Run: headless pygame with SDL's dummy video driver; simulated clock (each Clock.tick advances the game by its frame time, no real sleeping); random seed 0; keys injected as events and as key.get_pressed() state; no mouse input.
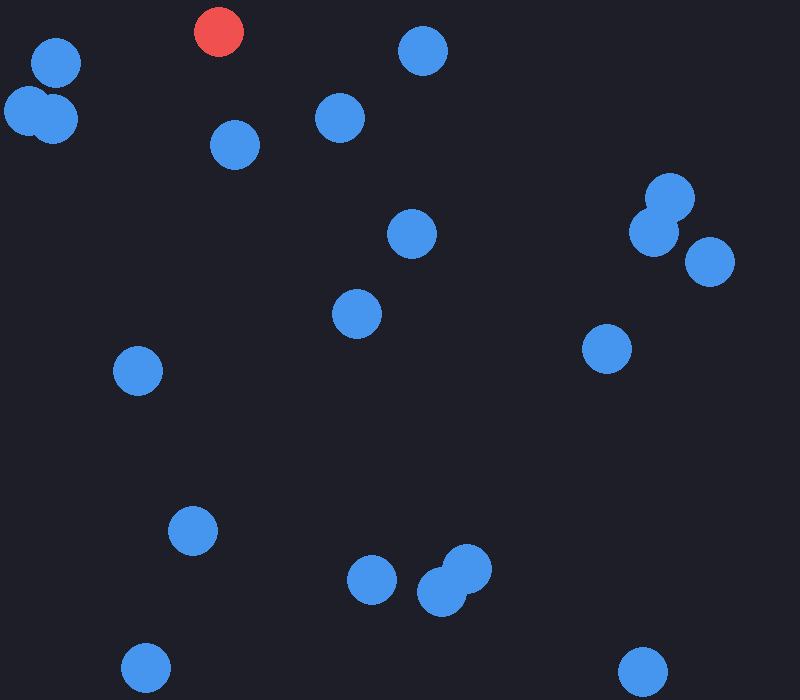
Frame 1 of 4 · flips 1–60 · no input
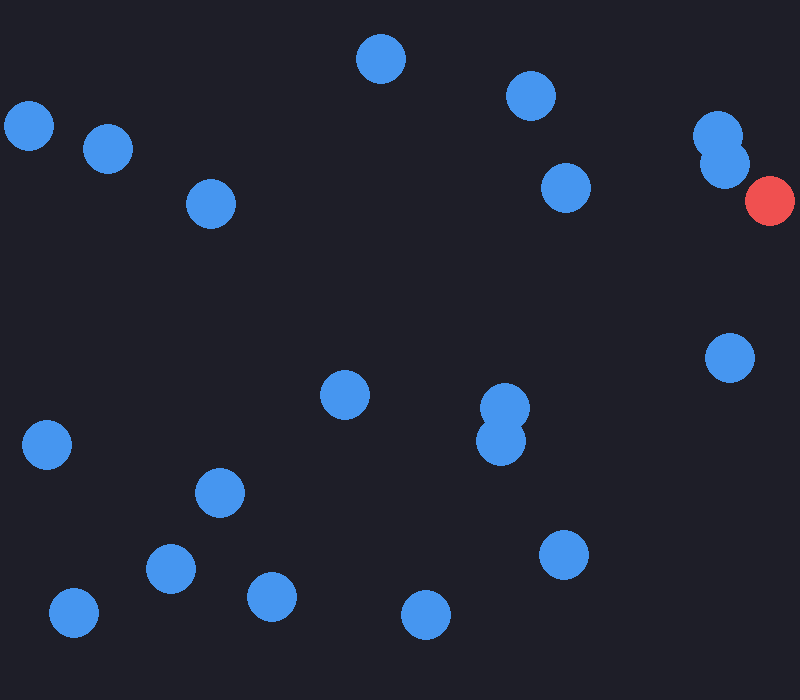
Frame 2 of 4 · flips 61–180 · tapped SPACE, RETURN · held RIGHT (→), D
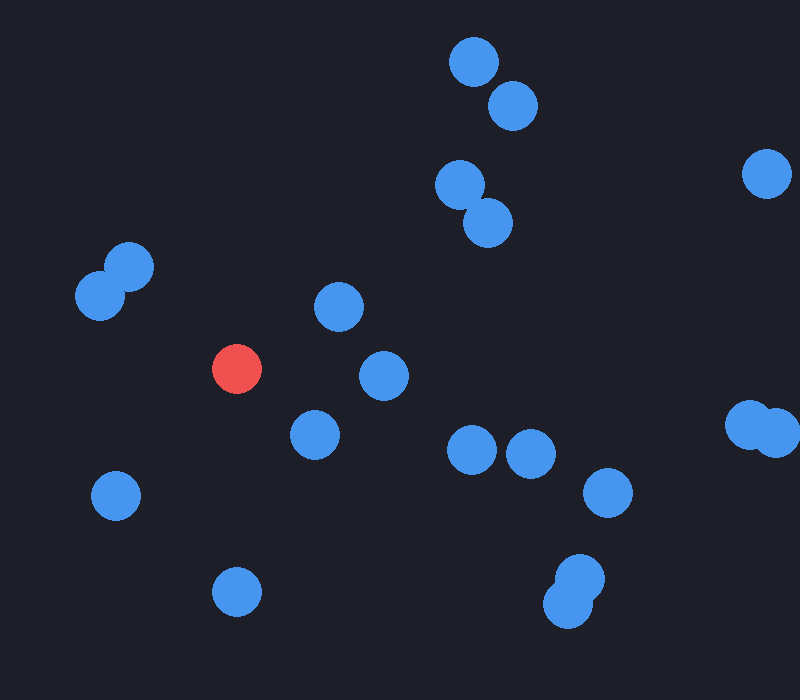
Frame 3 of 4 · flips 181–300 · held DOWN (↓), S
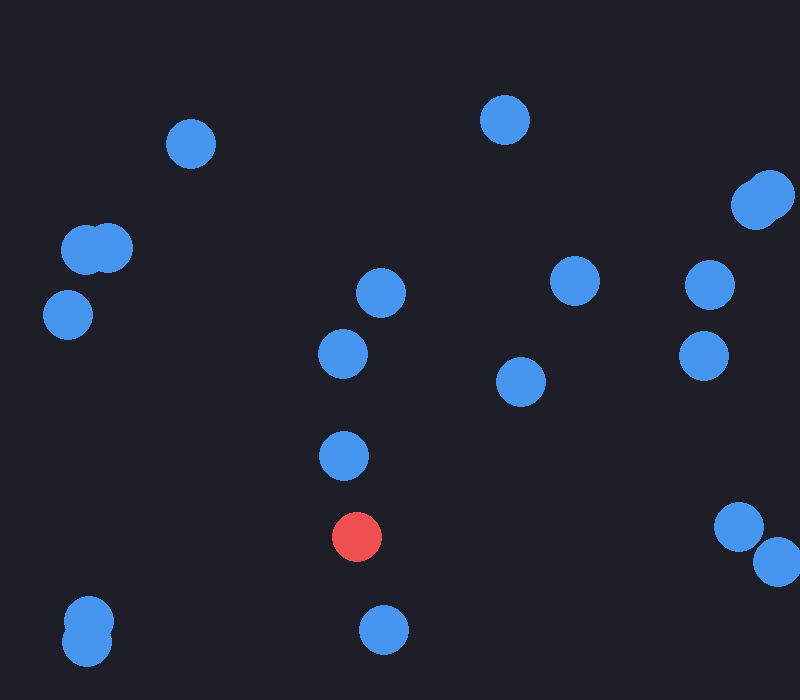
Frame 4 of 4 · flips 301–420 · held LEFT (←), A, UP (↑), W

The pygame program that drew these frames:

import pygame
import random
import math

pygame.init()
screen = pygame.display.set_mode((800, 700))
pygame.display.set_caption("Plague Simulator")
clock = pygame.time.Clock()

running = True

colours = {
    "susceptible": (70, 150, 240),
    "infected": (240, 80, 80),
    "recovered": (80, 200, 120),
    "dead": (150, 150, 150)
}

radius = 25
infection_percentage=0.5
infection_radius=radius*1.5

circles = [
    (100, 100), (250, 100), (400, 100), (550, 100), (700, 100),
    (100, 250), (250, 250), (400, 250), (550, 250), (700, 250),
    (100, 400), (250, 400), (400, 400), (550, 400), (700, 400),
    (100, 550), (250, 550), (400, 550), (550, 550), (700, 550)
]

population = []

for centre in circles:

    velocity = pygame.Vector2(300, 0)
    velocity = velocity.rotate(random.randint(0, 360))

    person = {
        "x": centre[0],
        "y": centre[1],
        "x_speed": velocity.x,
        "y_speed": velocity.y,
        "status": "susceptible"
    }

    population.append(person)
    population[0]["status"] = "infected"
#SUSPECTIBLE IF WITHINT INFECTED RADIUS
for infected in population:
     if infected["status"] == "infected":
         for susceptible in population:
             if susceptible["status"] == "susceptible":
                  x_distance = infected["x"] - susceptible["x"]
                  y_distance = infected["y"] - susceptible["y"]
                  distance = math.sqrt(x_distance ** 2 + y_distance ** 2)
                  if distance <= infection_radius:
                      if random.random() < infection_percentage:
                          susceptible["status"] = "infected"


def run_sim():

    seconds = clock.get_time() / 1000

    for person in population:

        person["x"] = person["x"] + person["x_speed"] * seconds
        person["y"] = person["y"] + person["y_speed"] * seconds

        if person["x"] <= radius:
            person["x_speed"] = abs(person["x_speed"])

        if person["x"] >= screen.get_width() - radius:
            person["x_speed"] = -abs(person["x_speed"])

        if person["y"] <= radius:
            person["y_speed"] = abs(person["y_speed"])

        if person["y"] >= screen.get_height() - radius:
            person["y_speed"] = -abs(person["y_speed"])

        colour = colours[person["status"]]

        pygame.draw.circle(
            screen,
            colour,
            (int(person["x"]), int(person["y"])),
            radius
        )


while running:

    events = pygame.event.get()

    for event in events:
        if event.type == pygame.quit:
            running = False
            seconds_per_day = 5.0
            calendar = {"day": 0, "elapsed_seconds": 0.0}


            def run_sim():
                seconds = clock.get_time() / 1000
                calendar["elapsed_seconds"] += seconds


                while calendar["elapsed_seconds"] >= seconds_per_day:
                    calendar["elapsed_seconds"] -= seconds_per_day
                    calendar["day"] += 1
                    print(f"Day {calendar['day']} completed")


                pygame.display.set_caption(f"Simulation day: {calendar['day']}")

    screen.fill((30, 30, 40))

    run_sim()

    pygame.display.flip()

    clock.tick(200)

pygame.quit()
